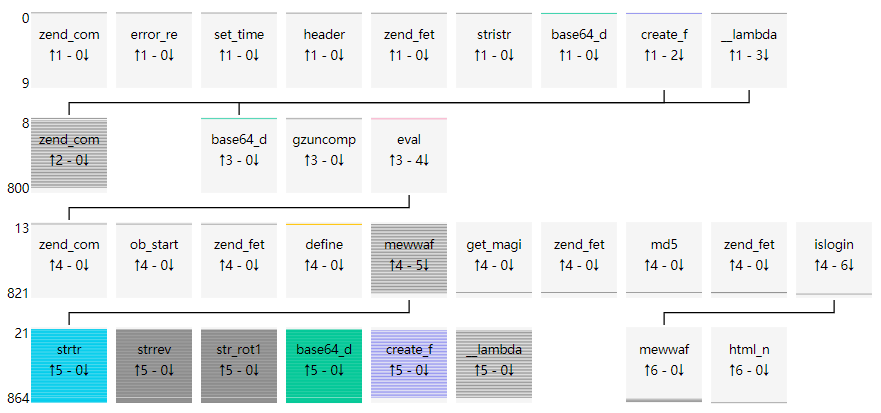

Source data for this figure (header and first rows):
uuid, file_md5, index, source, target, argc, argv, return, dynamic
6f75320f373ee4823a613030c2e23db3, da61cdcc590a45e07c099cb9443a09d2, 0, __main__, zend_compile_file, 2, {"value": []}, {"value": "26262609413C39413C3A413C50514…, []
6f75320f373ee4823a613030c2e23db3, da61cdcc590a45e07c099cb9443a09d2, 1, __main__, error_reporting, 1, {"value": [[0, "new_error_level", 5]]}, {"value": "void"}, [0]
6f75320f373ee4823a613030c2e23db3, da61cdcc590a45e07c099cb9443a09d2, 2, __main__, set_time_limit, 1, {"value": [[0, "seconds", 0]]}, {"value": "void"}, [0]
6f75320f373ee4823a613030c2e23db3, da61cdcc590a45e07c099cb9443a09d2, 3, __main__, header, 1, {"value": [[0, "header", "content-Type: …, {"value": "void"}, [0]
6f75320f373ee4823a613030c2e23db3, da61cdcc590a45e07c099cb9443a09d2, 4, __main__, zend_fetch_r_server, 1, {"value": [[0, "op1", "_SERVER"]]}, {"value": []}, [0]
6f75320f373ee4823a613030c2e23db3, da61cdcc590a45e07c099cb9443a09d2, 5, __main__, stristr, 2, {"value": [[0, "haystack", "127.0.0.1:50…, {"value": false}, [135, 0]
6f75320f373ee4823a613030c2e23db3, da61cdcc590a45e07c099cb9443a09d2, 6, __main__, base64_decode, 1, {"value": [[0, "str", "Q3JlYXRlX0Z1bmN0a…, {"value": "Create_Function"}, [0]
6f75320f373ee4823a613030c2e23db3, da61cdcc590a45e07c099cb9443a09d2, 7, __main__, create_function, 2, {"value": [[0, "args", ""], [1, "code", …, {"value": "\\x00lambda_1"}, [0, 0]
6f75320f373ee4823a613030c2e23db3, da61cdcc590a45e07c099cb9443a09d2, 8, create_function, zend_compile_string, 2, {"value": [[0, "source_string", "functio…, {"value": "003E"}, [0]
6f75320f373ee4823a613030c2e23db3, da61cdcc590a45e07c099cb9443a09d2, 9, __main__, __lambda_func, 0, {"value": []}, {"value": null}, []
6f75320f373ee4823a613030c2e23db3, da61cdcc590a45e07c099cb9443a09d2, 10, __lambda_func, base64_decode, 1, {"value": [[0, "str", "\r\neJzsvWlv60qaJ…, {"value": "x\\x9c\\xec\\xbdio\\xebJ\\x9a…, [0]
6f75320f373ee4823a613030c2e23db3, da61cdcc590a45e07c099cb9443a09d2, 11, __lambda_func, gzuncompress, 1, {"value": [[0, "data", "x\\x9c\\xec\\xbd…, {"value": "\r\nob_start();define('myaddr…, [0]
6f75320f373ee4823a613030c2e23db3, da61cdcc590a45e07c099cb9443a09d2, 12, __lambda_func, eval, 1, {"value": [[0, "phpcode", "\r\nob_start(…, {"value": null}, [0]
6f75320f373ee4823a613030c2e23db3, da61cdcc590a45e07c099cb9443a09d2, 13, eval, zend_compile_string, 2, {"value": [[0, "source_string", "\r\nob_…, {"value": "3C415051423C41423C41423C41423…, [0]
6f75320f373ee4823a613030c2e23db3, da61cdcc590a45e07c099cb9443a09d2, 14, eval, ob_start, 0, {"value": []}, {"value": "void"}, []
6f75320f373ee4823a613030c2e23db3, da61cdcc590a45e07c099cb9443a09d2, 15, eval, zend_fetch_r_server, 1, {"value": [[0, "op1", "_SERVER"]]}, {"value": []}, [0]
6f75320f373ee4823a613030c2e23db3, da61cdcc590a45e07c099cb9443a09d2, 16, eval, define, 2, {"value": [[0, "constant_name", "myaddre…, {"value": "void"}, [0, 0]
6f75320f373ee4823a613030c2e23db3, da61cdcc590a45e07c099cb9443a09d2, 17, eval, define, 2, {"value": [[0, "constant_name", "postpas…, {"value": "void"}, [0, 0]
6f75320f373ee4823a613030c2e23db3, da61cdcc590a45e07c099cb9443a09d2, 18, eval, define, 2, {"value": [[0, "constant_name", "shellna…, {"value": "void"}, [0, 0]
6f75320f373ee4823a613030c2e23db3, da61cdcc590a45e07c099cb9443a09d2, 19, eval, define, 2, {"value": [[0, "constant_name", "myurl"]…, {"value": "void"}, [0, 0]
6f75320f373ee4823a613030c2e23db3, da61cdcc590a45e07c099cb9443a09d2, 20, eval, mewwaf, 2, {"value": [[0, "TtrIng", "==DsX0jBmIzpxN…, {"value": "void"}, [0, 0]
6f75320f373ee4823a613030c2e23db3, da61cdcc590a45e07c099cb9443a09d2, 21, mewwaf, strtr, 3, {"value": [[0, "str", "Strprot1a"], [1, …, {"value": "Str_rot13"}, [0, 0, 0]
6f75320f373ee4823a613030c2e23db3, da61cdcc590a45e07c099cb9443a09d2, 22, mewwaf, strtr, 3, {"value": [[0, "str", "robprQ_06rfnO"], …, {"value": "rqbprQ_46rfnO"}, [0, 0, 0]
6f75320f373ee4823a613030c2e23db3, da61cdcc590a45e07c099cb9443a09d2, 23, mewwaf, strrev, 1, {"value": [[0, "str", "rqbprQ_46rfnO"]]}, {"value": "Onfr64_Qrpbqr"}, [0]
6f75320f373ee4823a613030c2e23db3, da61cdcc590a45e07c099cb9443a09d2, 24, mewwaf, str_rot13, 1, {"value": [[0, "str", "Onfr64_Qrpbqr"]]}, {"value": "Base64_Decode"}, [0]
6f75320f373ee4823a613030c2e23db3, da61cdcc590a45e07c099cb9443a09d2, 25, mewwaf, base64_decode, 1, {"value": [[0, "str", "T2kw"]]}, {"value": "Oi0"}, [0]
6f75320f373ee4823a613030c2e23db3, da61cdcc590a45e07c099cb9443a09d2, 26, mewwaf, base64_decode, 1, {"value": [[0, "str", "MDl5"]]}, {"value": "09y"}, [0]
6f75320f373ee4823a613030c2e23db3, da61cdcc590a45e07c099cb9443a09d2, 27, mewwaf, strtr, 3, {"value": [[0, "str", "hiJnOAzo1MOK0EKL0…, {"value": "h9Jn0Azo1M0KyEKLyW3D"}, [0, 0, 0]
6f75320f373ee4823a613030c2e23db3, da61cdcc590a45e07c099cb9443a09d2, 28, mewwaf, strrev, 1, {"value": [[0, "str", "h9Jn0Azo1M0KyEKLy…, {"value": "D3WyLKEyK0M1ozA0nJ9h"}, [0]
6f75320f373ee4823a613030c2e23db3, da61cdcc590a45e07c099cb9443a09d2, 29, mewwaf, str_rot13, 1, {"value": [[0, "str", "D3WyLKEyK0M1ozA0n…, {"value": "Q3JlYXRlX0Z1bmN0aW9u"}, [0]
6f75320f373ee4823a613030c2e23db3, da61cdcc590a45e07c099cb9443a09d2, 30, mewwaf, base64_decode, 1, {"value": [[0, "str", "Q3JlYXRlX0Z1bmN0a…, {"value": "Create_Function"}, [0]
6f75320f373ee4823a613030c2e23db3, da61cdcc590a45e07c099cb9443a09d2, 31, mewwaf, strrev, 1, {"value": [[0, "str", "==DsX0jBmIzpxNvol…, {"value": "MaIhL3Eco24tEKuyL19FqJ4bWTAgM…, [0]
6f75320f373ee4823a613030c2e23db3, da61cdcc590a45e07c099cb9443a09d2, 32, mewwaf, str_rot13, 1, {"value": [[0, "str", "MaIhL3Eco24tEKuyL…, {"value": "ZnVuY3Rpb24gRXhlY19SdW4oJGNtZ…, [0]
6f75320f373ee4823a613030c2e23db3, da61cdcc590a45e07c099cb9443a09d2, 33, mewwaf, base64_decode, 1, {"value": [[0, "str", "ZnVuY3Rpb24gRXhlY…, {"value": "function Exec_Run($cmd)\r\n{\…, [0]
6f75320f373ee4823a613030c2e23db3, da61cdcc590a45e07c099cb9443a09d2, 34, mewwaf, create_function, 2, {"value": [[0, "args", ""], [1, "code", …, {"value": "\\x00lambda_2"}, [0, 0]
6f75320f373ee4823a613030c2e23db3, da61cdcc590a45e07c099cb9443a09d2, 35, create_function, zend_compile_string, 2, {"value": [[0, "source_string", "functio…, {"value": "003E"}, [0]
6f75320f373ee4823a613030c2e23db3, da61cdcc590a45e07c099cb9443a09d2, 36, mewwaf, __lambda_func, 0, {"value": []}, {"value": "void"}, []
6f75320f373ee4823a613030c2e23db3, da61cdcc590a45e07c099cb9443a09d2, 37, eval, mewwaf, 2, {"value": [[0, "TtrIng", "=0aPAfGXbHJnxO…, {"value": "void"}, [0, 0]
6f75320f373ee4823a613030c2e23db3, da61cdcc590a45e07c099cb9443a09d2, 38, mewwaf, strtr, 3, {"value": [[0, "str", "Strprot1a"], [1, …, {"value": "Str_rot13"}, [0, 0, 0]
6f75320f373ee4823a613030c2e23db3, da61cdcc590a45e07c099cb9443a09d2, 39, mewwaf, strtr, 3, {"value": [[0, "str", "robprQ_06rfnO"], …, {"value": "rqbprQ_46rfnO"}, [0, 0, 0]
6f75320f373ee4823a613030c2e23db3, da61cdcc590a45e07c099cb9443a09d2, 40, mewwaf, strrev, 1, {"value": [[0, "str", "rqbprQ_46rfnO"]]}, {"value": "Onfr64_Qrpbqr"}, [0]
6f75320f373ee4823a613030c2e23db3, da61cdcc590a45e07c099cb9443a09d2, 41, mewwaf, str_rot13, 1, {"value": [[0, "str", "Onfr64_Qrpbqr"]]}, {"value": "Base64_Decode"}, [0]
6f75320f373ee4823a613030c2e23db3, da61cdcc590a45e07c099cb9443a09d2, 42, mewwaf, base64_decode, 1, {"value": [[0, "str", "T2kw"]]}, {"value": "Oi0"}, [0]
6f75320f373ee4823a613030c2e23db3, da61cdcc590a45e07c099cb9443a09d2, 43, mewwaf, base64_decode, 1, {"value": [[0, "str", "MDl5"]]}, {"value": "09y"}, [0]
6f75320f373ee4823a613030c2e23db3, da61cdcc590a45e07c099cb9443a09d2, 44, mewwaf, strtr, 3, {"value": [[0, "str", "hiJnOAzo1MOK0EKL0…, {"value": "h9Jn0Azo1M0KyEKLyW3D"}, [0, 0, 0]
6f75320f373ee4823a613030c2e23db3, da61cdcc590a45e07c099cb9443a09d2, 45, mewwaf, strrev, 1, {"value": [[0, "str", "h9Jn0Azo1M0KyEKLy…, {"value": "D3WyLKEyK0M1ozA0nJ9h"}, [0]
6f75320f373ee4823a613030c2e23db3, da61cdcc590a45e07c099cb9443a09d2, 46, mewwaf, str_rot13, 1, {"value": [[0, "str", "D3WyLKEyK0M1ozA0n…, {"value": "Q3JlYXRlX0Z1bmN0aW9u"}, [0]
6f75320f373ee4823a613030c2e23db3, da61cdcc590a45e07c099cb9443a09d2, 47, mewwaf, base64_decode, 1, {"value": [[0, "str", "Q3JlYXRlX0Z1bmN0a…, {"value": "Create_Function"}, [0]
6f75320f373ee4823a613030c2e23db3, da61cdcc590a45e07c099cb9443a09d2, 48, mewwaf, strrev, 1, {"value": [[0, "str", "=0aPAfGXbHJnxOPVX…, {"value": "MaIhL3Eco24tL3AmK2ygMltxnJ1aX…, [0]
6f75320f373ee4823a613030c2e23db3, da61cdcc590a45e07c099cb9443a09d2, 49, mewwaf, str_rot13, 1, {"value": [[0, "str", "MaIhL3Eco24tL3AmK…, {"value": "ZnVuY3Rpb24gY3NzX2ltZygkaW1nK…, [0]
6f75320f373ee4823a613030c2e23db3, da61cdcc590a45e07c099cb9443a09d2, 50, mewwaf, base64_decode, 1, {"value": [[0, "str", "ZnVuY3Rpb24gY3NzX…, {"value": "function css_img($img){\r\n\t…, [0]
6f75320f373ee4823a613030c2e23db3, da61cdcc590a45e07c099cb9443a09d2, 51, mewwaf, create_function, 2, {"value": [[0, "args", ""], [1, "code", …, {"value": "\\x00lambda_3"}, [0, 0]
6f75320f373ee4823a613030c2e23db3, da61cdcc590a45e07c099cb9443a09d2, 52, create_function, zend_compile_string, 2, {"value": [[0, "source_string", "functio…, {"value": "003E"}, [0]
6f75320f373ee4823a613030c2e23db3, da61cdcc590a45e07c099cb9443a09d2, 53, mewwaf, __lambda_func, 0, {"value": []}, {"value": "void"}, []
6f75320f373ee4823a613030c2e23db3, da61cdcc590a45e07c099cb9443a09d2, 54, eval, mewwaf, 2, {"value": [[0, "TtrIng", "==DsX0DsWbDQ7f…, {"value": "void"}, [0, 0]
6f75320f373ee4823a613030c2e23db3, da61cdcc590a45e07c099cb9443a09d2, 55, mewwaf, strtr, 3, {"value": [[0, "str", "Strprot1a"], [1, …, {"value": "Str_rot13"}, [0, 0, 0]
6f75320f373ee4823a613030c2e23db3, da61cdcc590a45e07c099cb9443a09d2, 56, mewwaf, strtr, 3, {"value": [[0, "str", "robprQ_06rfnO"], …, {"value": "rqbprQ_46rfnO"}, [0, 0, 0]
6f75320f373ee4823a613030c2e23db3, da61cdcc590a45e07c099cb9443a09d2, 57, mewwaf, strrev, 1, {"value": [[0, "str", "rqbprQ_46rfnO"]]}, {"value": "Onfr64_Qrpbqr"}, [0]
6f75320f373ee4823a613030c2e23db3, da61cdcc590a45e07c099cb9443a09d2, 58, mewwaf, str_rot13, 1, {"value": [[0, "str", "Onfr64_Qrpbqr"]]}, {"value": "Base64_Decode"}, [0]
6f75320f373ee4823a613030c2e23db3, da61cdcc590a45e07c099cb9443a09d2, 59, mewwaf, base64_decode, 1, {"value": [[0, "str", "T2kw"]]}, {"value": "Oi0"}, [0]
... 805 more rows
